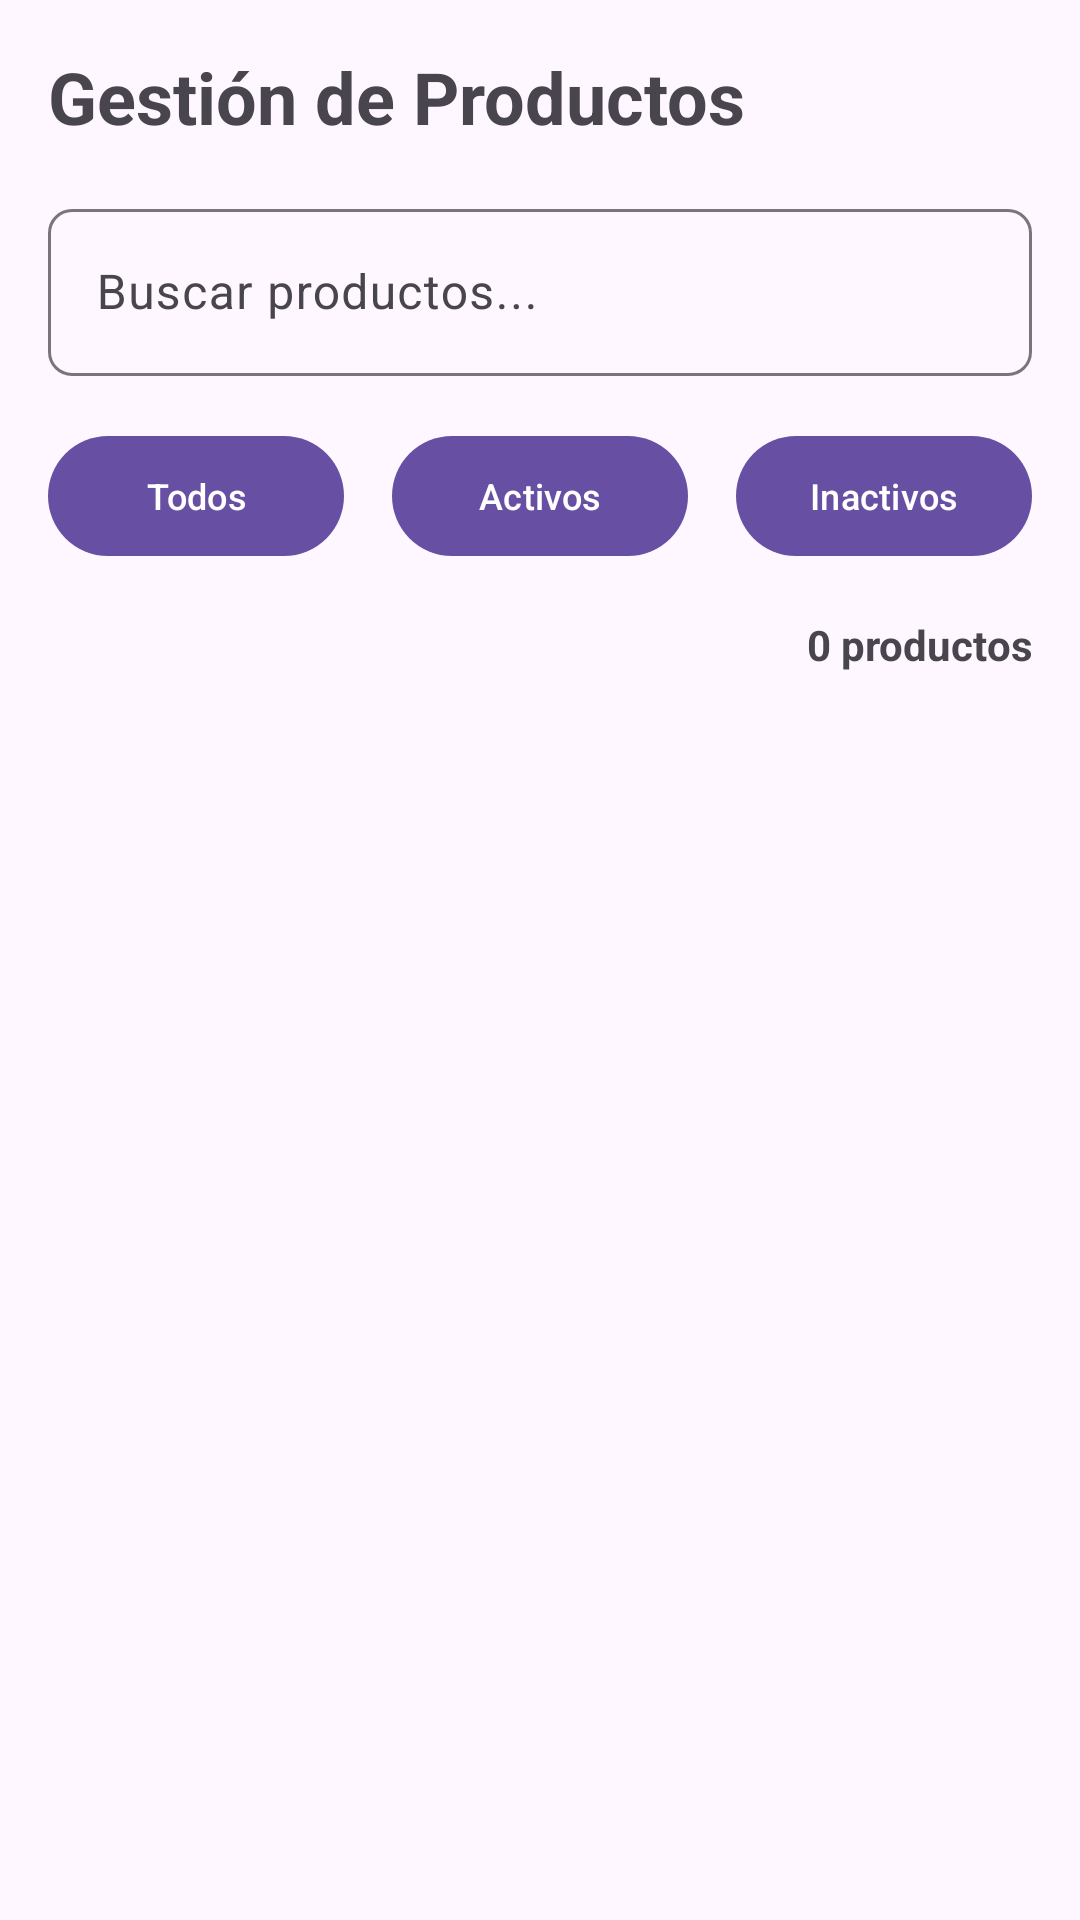

Reconstruct the res/layout file that produces this screen, plus the resources it refers to.
<!-- AndroidManifest.xml: application theme Theme.MiTiendita -->
<!-- res/layout/fragment_lista_productos.xml -->
<?xml version="1.0" encoding="utf-8"?>
<LinearLayout xmlns:android="http://schemas.android.com/apk/res/android"
    xmlns:app="http://schemas.android.com/apk/res-auto"
    android:layout_width="match_parent"
    android:layout_height="match_parent"
    android:orientation="vertical"
    android:padding="16dp">

    
    <TextView
        android:layout_width="match_parent"
        android:layout_height="wrap_content"
        android:text="Gestión de Productos"
        android:textSize="24sp"
        android:textStyle="bold"
        android:layout_marginBottom="16dp" />

    
    <com.google.android.material.textfield.TextInputLayout
        android:layout_width="match_parent"
        android:layout_height="wrap_content"
        android:layout_marginBottom="16dp"
        app:boxCornerRadiusBottomEnd="8dp"
        app:boxCornerRadiusBottomStart="8dp"
        app:boxCornerRadiusTopEnd="8dp"
        app:boxCornerRadiusTopStart="8dp">

        <com.google.android.material.textfield.TextInputEditText
            android:id="@+id/etBuscar"
            android:layout_width="match_parent"
            android:layout_height="wrap_content"
            android:hint="Buscar productos..."
            android:drawableStart="@drawable/ic_search"
            android:drawablePadding="8dp" />

    </com.google.android.material.textfield.TextInputLayout>

    
    <LinearLayout
        android:layout_width="match_parent"
        android:layout_height="wrap_content"
        android:orientation="horizontal"
        android:layout_marginBottom="16dp"
        android:gravity="center">

        <com.google.android.material.button.MaterialButton
            android:id="@+id/btnTodos"
            android:layout_width="0dp"
            android:layout_height="wrap_content"
            android:layout_weight="1"
            android:text="Todos"
            android:layout_marginEnd="8dp"
            android:textSize="12sp" />

        <com.google.android.material.button.MaterialButton
            android:id="@+id/btnActivos"
            android:layout_width="0dp"
            android:layout_height="wrap_content"
            android:layout_weight="1"
            android:text="Activos"
            android:layout_marginEnd="8dp"
            android:layout_marginStart="8dp"
            android:textSize="12sp" />

        <com.google.android.material.button.MaterialButton
            android:id="@+id/btnInactivos"
            android:layout_width="0dp"
            android:layout_height="wrap_content"
            android:layout_weight="1"
            android:text="Inactivos"
            android:layout_marginStart="8dp"
            android:textSize="12sp" />

    </LinearLayout>

    
    <TextView
        android:id="@+id/tvContador"
        android:layout_width="match_parent"
        android:layout_height="wrap_content"
        android:text="0 productos"
        android:textSize="14sp"
        android:textStyle="bold"
        android:layout_marginBottom="8dp"
        android:gravity="end" />

    
    <androidx.recyclerview.widget.RecyclerView
        android:id="@+id/recyclerViewProductos"
        android:layout_width="match_parent"
        android:layout_height="0dp"
        android:layout_weight="1" />

    
    <TextView
        android:id="@+id/tvListaVacia"
        android:layout_width="match_parent"
        android:layout_height="match_parent"
        android:text="No se encontraron productos"
        android:textSize="18sp"
        android:textColor="@color/gray"
        android:gravity="center"
        android:visibility="gone" />

</LinearLayout>
<!-- resources referenced by this layout -->
<resources>
  <color name="gray">#666666</color>"
  <style name="Theme.MiTiendita" parent="Base.Theme.MiTiendita" />
  <style name="Base.Theme.MiTiendita" parent="Theme.Material3.DayNight.NoActionBar">
          
          
      </style>
</resources>
